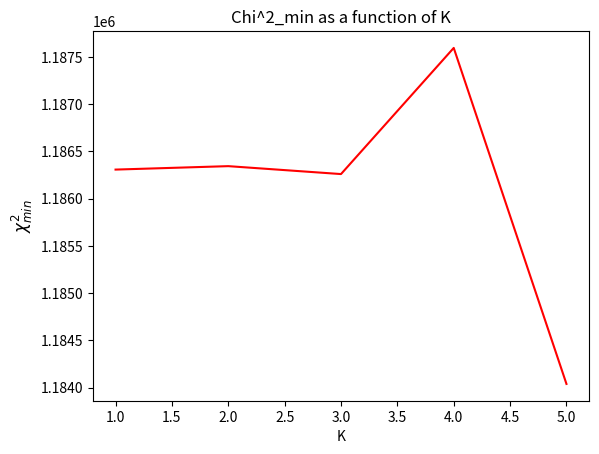

Reproduce this figure in Python. (Note: this script raises an exception after producing the figure.)
#!/usr/bin/env python3
# -*- coding: utf-8 -*-
"""
Created on Tue Jan 30 22:39:34 2018

@author: filipmichalsky
"""

# Problem 3 

import csv
import numpy as np
import matplotlib.pyplot as plt
import warnings
warnings.filterwarnings("ignore")
# 1) generate a poly

def gen_poly(X,K):
    
    if X.shape[0]!=1:
        X = X.reshape(1,-1)
    
    # generate arr K x shape 1 of x size
    Y = np.ones((K,X.shape[1]))*X

    # loop through rows and exponentiate them
    for i,j in enumerate(Y):
        Y[i]=np.power(Y[i],i)
        #print(i,Y[i])
        
    #create exponentiation coeffs in eye matrix form
    a_s = np.random.uniform(low=-1,high=1,size=K)
    #print(a_s)
    coeffs = np.eye(K)* a_s
    #coeffs.shape
    
    result = np.dot(coeffs,Y)
    
    # return the polynomial
    return np.sum(result,axis=0)
    
# 2) sample N points x_i

def sample_xi(N,low,high):
    if type(N)!=int:
        if N % np.floor(N)>0.5:
            N = np.ceil(N)
            N=np.int(N)
        else:
            N=np.floor(N)
            N=np.int(N)
    return np.random.uniform(low=low,high=high,size=N).reshape(1,-1)

#test
sample = sample_xi(3,-5,5)
print("Sample x_is: ",sample,"\n")
print("Sample polynomial: ",gen_poly(sample,K=10))

# 3) compute y_i = f(x_i) + err_i 

#returns both the true y_s as well as the variance of the true distribution
    
def get_ys_and_var(poly):

    f_min = min(poly)
    f_max = max(poly)

    err = np.random.normal(0,(f_max-f_min)/10,size=len(poly))

    y_is = poly + err
    
    var = (f_max-f_min)/10
    
    return y_is,var

N = 20
K=10

#get x_is
x_is = sample_xi(N,-5,5)
print("x_is: ",x_is,"\n\n")
#get poly with Ktrue =10
poly = gen_poly(x_is,10)
print("poly: ",poly,"\n\n")
y_s,var = get_ys_and_var(poly)

#print y_s and variance

print("Generated y_is :\n ",y_s)
print("\nConstant variance with K_true = 10 poly: ",var)

########################################################################################
########################################################################################

# Problem 3b

def minimize_chi2(K,y_s,x_is,var):
    
    # get coeffs from polyfit
    coeffs = np.polyfit(y_s.reshape(-1,),x_is.reshape(-1,),K-1)
    #print(coeffs)
    
    ##### create sum of a^j x^j
    if x_is.shape[0]!=1:
        x_is = x_is.reshape(1,-1)
    
    # generate arr K x shape 1 of x size
    Y = np.ones((K,x_is.shape[1]))*x_is

    # loop through rows and exponentiate them
    for i,j in enumerate(Y):
        Y[i]=np.power(Y[i],i)
    
    # get coeffs in eigenmatrix form
    coeffs2 = np.eye(K)*coeffs
    result = np.dot(coeffs2,Y)
    ##########################
    
    #sum for each x_i the polynomial terms to get 1 x len(x) sized array
    sum_over_K = np.sum(result,axis=0)

    chi2 = (1/var)*np.sum(np.power((y_s-sum_over_K),2))
    
    return chi2

print("Sample minimized Chi2: ",minimize_chi2(3,y_s,x_is,var))

# Check that chi^2 is a decreasing function with respect to K

plt.figure(1)
collect_Ks = [minimize_chi2(K,y_s,x_is,var) for K in range(1,6)]
plt.plot([i for i in range(1,6)],collect_Ks,color="red");
plt.xlabel("K")
plt.ylabel("$\chi^{2}_{{min}}$",{'fontsize' : 'large'});
plt.title("Chi^2_min as a function of K");

########################################################################################
########################################################################################

# 3c 
N = 20
K=10
trials = 500

p_xi = 1/10

#get x_is
x_is = sample_xi(N,-5,5)

BIC = lambda K: (N/2)*np.log(2*np.pi*var)-N*np.log(1/10)+0.5*minimize_chi2(K,y_s,x_is,var)

optimal_Ks = np.zeros(trials)

for idx,trial in enumerate(range(trials)):
    
    #generate poly
    poly = gen_poly(x_is,K=10)
    
    # get true y_s and variance
    y_s,var = get_ys_and_var(poly)
    
    #minimize BIC
    final_K = 1
    for i in range(2,10):
        if BIC(i)<BIC(final_K):
            final_K = i
    
    #save K correspodning to minimized BIC
    optimal_Ks[idx]=final_K
    
print("Mean of optimal K for {} trials is: {}".format(trials,np.mean(optimal_Ks)))
print("Variance of optimal K for {} trials is: {:2f}".format(trials,np.var(optimal_Ks)))


########################################################################################
########################################################################################

#Problem 3d

results_mean = {}
results_var = {}

for N in 3*np.logspace(0,4,40):
    K=10
    trials = 500

    p_xi = 1/10

    #get x_is
    x_is = sample_xi(N,-5,5)

    BIC = lambda K: (N/2)*np.log(2*np.pi*var)-N*np.log(1/10)+0.5*minimize_chi2(K,y_s,x_is,var)

    optimal_Ks = np.zeros(trials)

    for idx,trial in enumerate(range(trials)):

        poly = gen_poly(x_is,K=10)
        y_s,var = get_ys_and_var(poly)

        final_K = 1

        for i in range(2,10):
            if BIC(i)<BIC(final_K):
                final_K = i

        optimal_Ks[idx]=final_K

    print("Number of samples {} done.".format(N))
    results_mean[N] = np.mean(optimal_Ks)
    results_var[N] = np.var(optimal_Ks)
    
lists = sorted(results_mean.items()) # sorted by key, return a list of tuples
errors = sorted(results_var.items())

x, y = zip(*lists) # unpack a list of pairs into two tuples
x,y_errs = zip(*errors)

plt.figure(num=2,figsize=(10,10))
plt.semilogx(x, y)
plt.xlabel("Number of samples")
plt.ylabel("Optimal K")
plt.title("Without Variance")
plt.show()

lists = sorted(results_mean.items()) # sorted by key, return a list of tuples
errors = sorted(results_var.items(s))

x, y = zip(*lists) # unpack a list of pairs into two tuples
x,y_errs = zip(*errors)

plt.figure(num=3,figsize=(10,10))
plt.errorbar(x,y,yerr=y_errs)
plt.semilogx(x, y)
plt.xlabel("Number of samples")
plt.ylabel("Optimal K")
plt.title("With Variance")
plt.show()